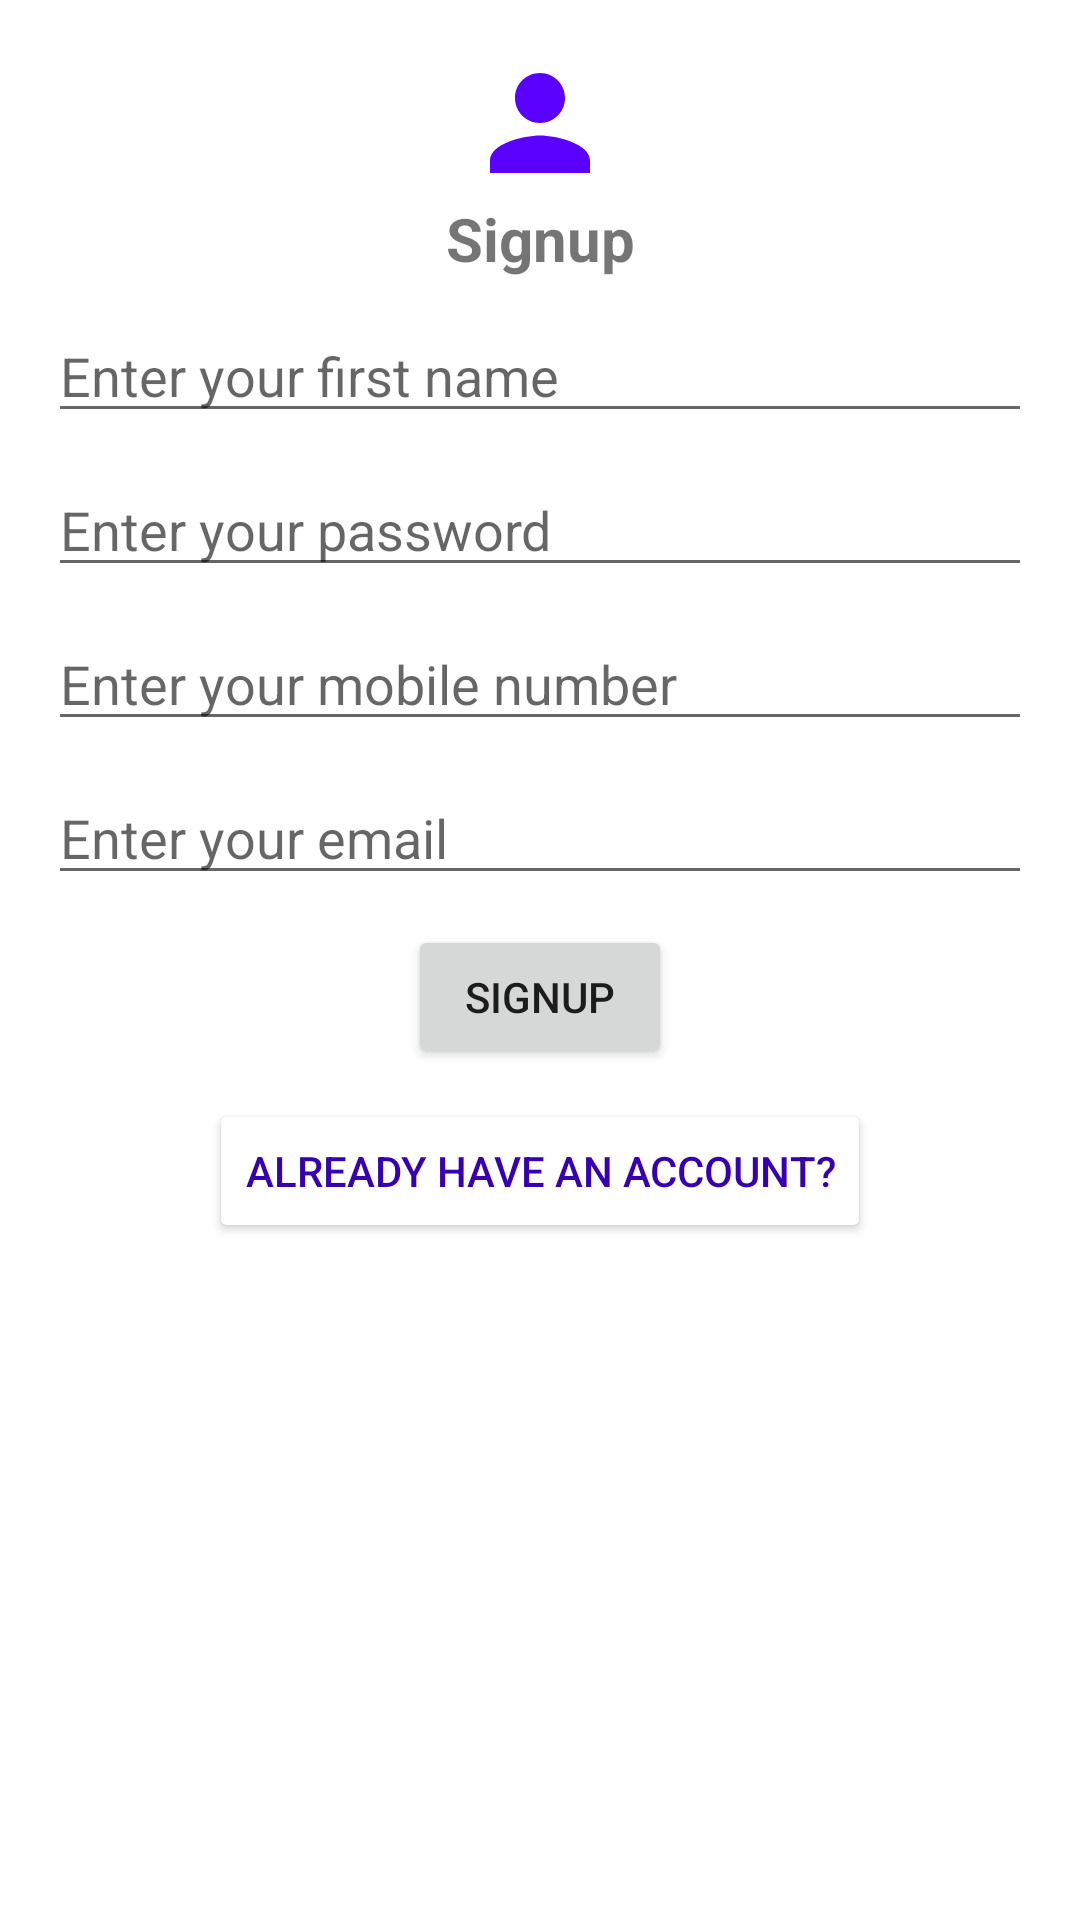

Reconstruct the res/layout file that produces this screen, plus the resources it refers to.
<!-- AndroidManifest.xml: application theme Theme.NoActionBar -->
<!-- res/layout/fragment_register.xml -->
<?xml version="1.0" encoding="utf-8"?>
<androidx.constraintlayout.widget.ConstraintLayout
    xmlns:android="http://schemas.android.com/apk/res/android"
    android:layout_width="match_parent"
    android:layout_height="wrap_content"
    android:padding="@dimen/small_padding"
    xmlns:app="http://schemas.android.com/apk/res-auto">

    <ImageView
        android:id="@+id/iv_ic_register"
        android:layout_width="50dp"
        android:layout_height="50dp"
        android:src="@drawable/ic_register"
        app:layout_constraintTop_toTopOf="parent"
        app:layout_constraintStart_toStartOf="parent"
        app:layout_constraintEnd_toEndOf="parent"/>

    <TextView
        android:id="@+id/tv_signup"
        android:layout_width="wrap_content"
        android:layout_height="wrap_content"
        app:layout_constraintTop_toBottomOf="@id/iv_ic_register"
        app:layout_constraintStart_toStartOf="parent"
        app:layout_constraintEnd_toEndOf="parent"
        android:textStyle="bold"
        android:textSize="20sp"
        android:text="Signup" />


    <EditText
        android:id="@+id/et_first_name"
        android:layout_marginTop="@dimen/small_margin"
        android:layout_width="match_parent"
        android:layout_height="wrap_content"
        android:hint="@string/fName"
        app:layout_constraintStart_toStartOf="parent"
        app:layout_constraintEnd_toEndOf="parent"
        app:layout_constraintTop_toBottomOf="@+id/tv_signup"/>

    <EditText
        android:layout_width="match_parent"
        android:layout_height="wrap_content"
        android:id="@+id/et_password"
        android:layout_marginTop="@dimen/small_margin"
        android:inputType="textPassword"
        app:layout_constraintStart_toStartOf="parent"
        app:layout_constraintEnd_toEndOf="parent"
        app:layout_constraintTop_toBottomOf="@+id/et_first_name"
        android:hint="@string/password" />

    <EditText
        android:id="@+id/et_mobile"
        android:layout_marginTop="@dimen/small_margin"
        android:layout_width="match_parent"
        android:layout_height="wrap_content"
        android:inputType="number"
        android:hint="@string/mobile"
        app:layout_constraintStart_toStartOf="parent"
        app:layout_constraintEnd_toEndOf="parent"
        app:layout_constraintTop_toBottomOf="@+id/et_password"/>

    <EditText
        android:layout_width="match_parent"
        android:layout_height="wrap_content"
        android:id="@+id/et_email"
        android:layout_marginTop="@dimen/small_margin"
        android:inputType="textEmailAddress"
        app:layout_constraintStart_toStartOf="parent"
        app:layout_constraintEnd_toEndOf="parent"
        app:layout_constraintTop_toBottomOf="@+id/et_mobile"
        android:hint="@string/email" />

    <Button
        android:id="@+id/btn_signup"
        android:layout_width="wrap_content"
        android:layout_marginTop="@dimen/small_margin"
        android:layout_height="wrap_content"
        android:text="@string/signup"
        app:layout_constraintTop_toBottomOf="@+id/et_email"
        app:layout_constraintStart_toStartOf="parent"
        app:layout_constraintEnd_toEndOf="parent" />

    <Button
        android:id="@+id/btn_login"
        android:layout_width="wrap_content"
        android:backgroundTint="@color/white"
        android:textColor="@color/purple_700"
        android:layout_marginTop="@dimen/small_margin"
        android:layout_height="wrap_content"
        android:text="@string/backToLogin"
        app:layout_constraintTop_toBottomOf="@+id/btn_signup"
        app:layout_constraintStart_toStartOf="parent"
        app:layout_constraintEnd_toEndOf="parent" />

    <ProgressBar
        android:id="@+id/pb_progress"
        android:layout_width="wrap_content"
        android:layout_height="wrap_content"
        android:visibility="gone"
        android:layout_marginTop="@dimen/small_margin"
        app:layout_constraintTop_toBottomOf="@+id/btn_login"
        app:layout_constraintStart_toStartOf="parent"
        app:layout_constraintEnd_toEndOf="parent" />

</androidx.constraintlayout.widget.ConstraintLayout>
<!-- resources referenced by this layout -->
<resources>
  <color name="purple_700">#FF3700B3</color>
  <color name="white">#FFFFFFFF</color>
  <dimen name="small_margin">10dp</dimen>
  <dimen name="small_padding">16dp</dimen>
  <!-- drawable ic_register (drawable) -->
  <vector android:height="24dp" android:tint="#5900FE"
      android:viewportHeight="24" android:viewportWidth="24"
      android:width="24dp" xmlns:android="http://schemas.android.com/apk/res/android">
      <path android:fillColor="@android:color/white" android:pathData="M12,12c2.21,0 4,-1.79 4,-4s-1.79,-4 -4,-4 -4,1.79 -4,4 1.79,4 4,4zM12,14c-2.67,0 -8,1.34 -8,4v2h16v-2c0,-2.66 -5.33,-4 -8,-4z"/>
  </vector>
  <string name="backToLogin">Already have an account?</string>
  <string name="email">Enter your email</string>
  <string name="fName">Enter your first name</string>
  <string name="mobile">Enter your mobile number</string>
  <string name="password">Enter your password</string>
  <string name="signup">Signup</string>
  <style name="Theme.NoActionBar" parent="Theme.MaterialComponents.DayNight.DarkActionBar">
          <item name="windowActionBar">false</item>
          <item name="windowNoTitle">true</item>
      </style>
</resources>
